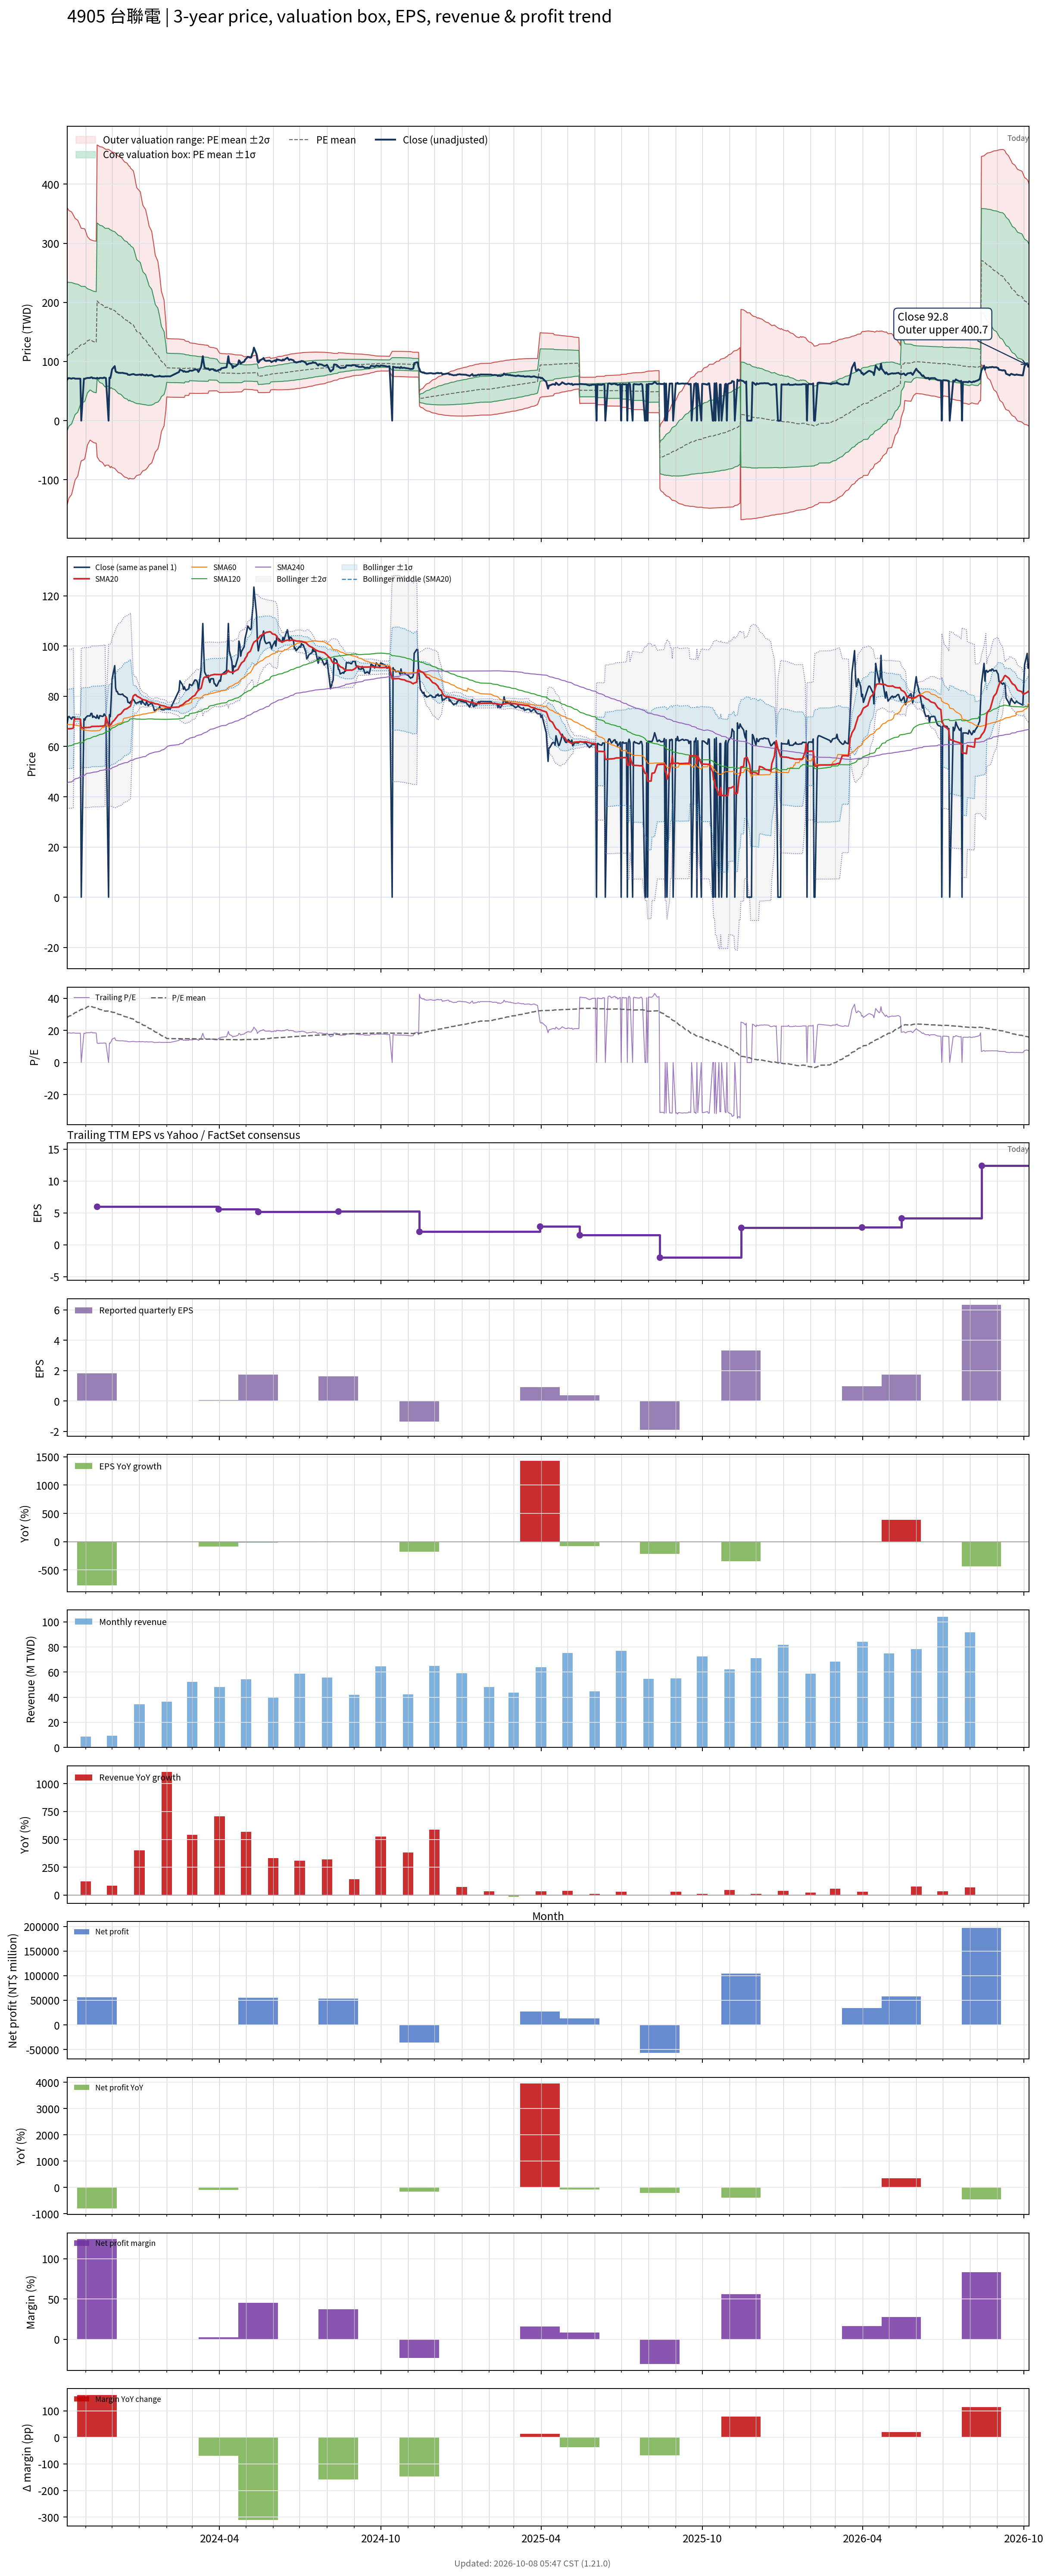

Data behind this chart, as committed beside it:
# chart-version: skill-stock-dynamic-val…
date, close, available_date, period_end, eps, ttm_eps, pe, pe_mean, pe_std, price_m2, price_m1, price_mean, price_p1, price_p2, forward_eps, forward_pe, forward_pe_mean, forward_pe_std, forward_price_m2, forward_price_m1, forward_price_mean, forward_price_p1, forward_price_p2, sma20
2023-10-11, 69.2, 2023-08-14, 2023-06-30, 1.54, 3.88, 17.84, 28.06, 32.35, -142.2, -16.66, 108.9, 234.4, 359.9, , , , , , , , , , 67.03
2023-10-12, 71.6, 2023-08-14, 2023-06-30, 1.54, 3.88, 18.45, 28.5, 31.85, -136.6, -13, 110.6, 234.2, 357.7, , , , , , , , , , 67.08
2023-10-13, 72, 2023-08-14, 2023-06-30, 1.54, 3.88, 18.56, 28.94, 31.33, -130.9, -9.283, 112.3, 233.9, 355.4, , , , , , , , , , 67.08
2023-10-16, 70.9, 2023-08-14, 2023-06-30, 1.54, 3.88, 18.27, 29.38, 30.8, -125, -5.517, 114, 233.5, 353, , , , , , , , , , 67.14
2023-10-17, 71.7, 2023-08-14, 2023-06-30, 1.54, 3.88, 18.48, 29.82, 30.25, -119.1, -1.679, 115.7, 233.1, 350.5, , , , , , , , , , 67.23
2023-10-18, 71.7, 2023-08-14, 2023-06-30, 1.54, 3.88, 18.48, 30.26, 29.69, -113, 2.223, 117.4, 232.6, 347.8, , , , , , , , , , 67.39
2023-10-19, 71.7, 2023-08-14, 2023-06-30, 1.54, 3.88, 18.48, 30.7, 29.11, -106.7, 6.193, 119.1, 232.1, 345, , , , , , , , , , 70.97
2023-10-20, 71, 2023-08-14, 2023-06-30, 1.54, 3.88, 18.3, 31.14, 28.51, -100.4, 10.23, 120.8, 231.4, 342.1, , , , , , , , , , 70.94
2023-10-23, 71, 2023-08-14, 2023-06-30, 1.54, 3.88, 18.3, 31.58, 27.89, -93.86, 14.34, 122.5, 230.7, 338.9, , , , , , , , , , 71
2023-10-24, 71, 2023-08-14, 2023-06-30, 1.54, 3.88, 18.3, 32.02, 27.25, -87.18, 18.53, 124.2, 230, 335.7, , , , , , , , , , 70.96
2023-10-25, 71, 2023-08-14, 2023-06-30, 1.54, 3.88, 18.3, 32.46, 26.58, -80.32, 22.82, 126, 229.1, 332.2, , , , , , , , , , 70.94
2023-10-26, 70.9, 2023-08-14, 2023-06-30, 1.54, 3.88, 18.27, 32.9, 25.9, -73.34, 27.16, 127.6, 228.1, 328.6, , , , , , , , , , 70.94
2023-10-27, 0.000000, 2023-08-14, 2023-06-30, 1.54, 3.88, 0.000000, 33.19, 25.33, -67.83, 30.47, 128.8, 227.1, 325.3, , , , , , , , , , 67.44
2023-10-30, 71, 2023-08-14, 2023-06-30, 1.54, 3.88, 18.3, 33.34, 25.19, -66.1, 31.63, 129.4, 227.1, 324.8, , , , , , , , , , 67.51
2023-10-31, 70.5, 2023-08-14, 2023-06-30, 1.54, 3.88, 18.17, 33.49, 25.04, -64.36, 32.79, 129.9, 227.1, 324.2, , , , , , , , , , 67.58
2023-11-01, 71.5, 2023-08-14, 2023-06-30, 1.54, 3.88, 18.43, 33.93, 24.29, -56.89, 37.37, 131.6, 225.9, 320.2, , , , , , , , , , 67.56
2023-11-02, 71.8, 2023-08-14, 2023-06-30, 1.54, 3.88, 18.51, 34.37, 23.52, -49.15, 42.1, 133.3, 224.6, 315.8, , , , , , , , , , 67.56
2023-11-03, 72.2, 2023-08-14, 2023-06-30, 1.54, 3.88, 18.61, 34.81, 22.7, -41.13, 46.96, 135, 223.1, 311.2, , , , , , , , , , 67.56
2023-11-06, 72.2, 2023-08-14, 2023-06-30, 1.54, 3.88, 18.61, 35.25, 21.85, -32.8, 51.98, 136.8, 221.5, 306.3, , , , , , , , , , 67.67
2023-11-07, 73.2, 2023-08-14, 2023-06-30, 1.54, 3.88, 18.87, 35.04, 21.89, -33.89, 51.03, 136, 220.9, 305.8, , , , , , , , , , 67.81
2023-11-08, 73.2, 2023-08-14, 2023-06-30, 1.54, 3.88, 18.87, 34.83, 21.92, -34.97, 50.09, 135.1, 220.2, 305.3, , , , , , , , , , 68
2023-11-09, 71.6, 2023-08-14, 2023-06-30, 1.54, 3.88, 18.45, 34.62, 21.96, -36.06, 49.13, 134.3, 219.5, 304.7, , , , , , , , , , 68
2023-11-10, 72.1, 2023-08-14, 2023-06-30, 1.54, 3.88, 18.58, 34.41, 21.99, -37.12, 48.19, 133.5, 218.8, 304.1, , , , , , , , , , 68.01
2023-11-13, 71.3, 2023-08-14, 2023-06-30, 1.54, 3.88, 18.38, 34.19, 22.02, -38.19, 47.24, 132.7, 218.1, 303.5, , , , , , , , , , 68.03
2023-11-14, 72.5, 2023-11-14, 2023-09-30, 1.82, 5.97, 12.14, 33.93, 22.09, -61.21, 70.67, 202.6, 334.4, 466.3, , , , , , , , , , 68.07
2023-11-15, 71.5, 2023-11-14, 2023-09-30, 1.82, 5.97, 11.98, 33.66, 22.16, -63.65, 68.65, 200.9, 333.2, 465.5, , , , , , , , , , 68.06
2023-11-16, 71.1, 2023-11-14, 2023-09-30, 1.82, 5.97, 11.91, 33.37, 22.22, -66.05, 66.6, 199.2, 331.9, 464.5, , , , , , , , , , 68.03
2023-11-17, 72.3, 2023-11-14, 2023-09-30, 1.82, 5.97, 12.11, 33.09, 22.27, -68.37, 64.6, 197.6, 330.5, 463.5, , , , , , , , , , 68.09
2023-11-20, 72, 2023-11-14, 2023-09-30, 1.82, 5.97, 12.06, 32.82, 22.33, -70.67, 62.65, 196, 329.3, 462.6, , , , , , , , , , 68.14
2023-11-21, 72.1, 2023-11-14, 2023-09-30, 1.82, 5.97, 12.08, 32.55, 22.38, -72.92, 60.71, 194.3, 328, 461.6, , , , , , , , , , 68.2
2023-11-22, 73, 2023-11-14, 2023-09-30, 1.82, 5.97, 12.23, 32.29, 22.43, -75.12, 58.82, 192.8, 326.7, 460.6, , , , , , , , , , 68.3
2023-11-23, 72.5, 2023-11-14, 2023-09-30, 1.82, 5.97, 12.14, 32.02, 22.48, -77.28, 56.94, 191.2, 325.4, 459.6, , , , , , , , , , 68.38
2023-11-24, 71.9, 2023-11-14, 2023-09-30, 1.82, 5.97, 12.04, 32.12, 22.37, -75.28, 58.25, 191.8, 325.3, 458.8, , , , , , , , , , 71.97
2023-11-27, 0.000000, 2023-11-14, 2023-09-30, 1.82, 5.97, 0.000000, 32.12, 22.37, -75.28, 58.25, 191.8, 325.3, 458.8, , , , , , , , , , 68.42
2023-11-28, 72.7, 2023-11-14, 2023-09-30, 1.82, 5.97, 12.18, 31.85, 22.41, -77.41, 56.37, 190.1, 323.9, 457.7, , , , , , , , , , 68.53
2023-11-29, 71.9, 2023-11-14, 2023-09-30, 1.82, 5.97, 12.04, 31.58, 22.45, -79.52, 54.5, 188.5, 322.5, 456.6, , , , , , , , , , 68.56
2023-11-30, 79, 2023-11-14, 2023-09-30, 1.82, 5.97, 13.23, 31.69, 22.32, -77.38, 55.9, 189.2, 322.5, 455.7, , , , , , , , , , 68.92
2023-12-01, 86.9, 2023-11-14, 2023-09-30, 1.82, 5.97, 14.56, 31.43, 22.35, -79.14, 54.26, 187.7, 321.1, 454.5, , , , , , , , , , 69.65
2023-12-04, 92.2, 2023-11-14, 2023-09-30, 1.82, 5.97, 15.44, 31.18, 22.35, -80.75, 52.7, 186.2, 319.6, 453.1, , , , , , , , , , 70.65
2023-12-05, 83.4, 2023-11-14, 2023-09-30, 1.82, 5.97, 13.97, 30.92, 22.37, -82.5, 51.04, 184.6, 318.1, 451.7, , , , , , , , , , 71.16
2023-12-06, 81.9, 2023-11-14, 2023-09-30, 1.82, 5.97, 13.72, 30.65, 22.38, -84.24, 49.37, 183, 316.6, 450.2, , , , , , , , , , 71.59
2023-12-07, 81.9, 2023-11-14, 2023-09-30, 1.82, 5.97, 13.72, 30.38, 22.39, -85.94, 47.72, 181.4, 315, 448.7, , , , , , , , , , 72.11
2023-12-08, 80.9, 2023-11-14, 2023-09-30, 1.82, 5.97, 13.55, 30.11, 22.39, -87.62, 46.07, 179.8, 313.4, 447.1, , , , , , , , , , 72.55
2023-12-11, 80.7, 2023-11-14, 2023-09-30, 1.82, 5.97, 13.52, 29.84, 22.39, -89.26, 44.43, 178.1, 311.8, 445.5, , , , , , , , , , 73.02
2023-12-12, 80.8, 2023-11-14, 2023-09-30, 1.82, 5.97, 13.53, 29.56, 22.39, -90.85, 42.81, 176.5, 310.1, 443.8, , , , , , , , , , 73.44
2023-12-13, 80.9, 2023-11-14, 2023-09-30, 1.82, 5.97, 13.55, 29.27, 22.37, -92.36, 41.2, 174.8, 308.3, 441.9, , , , , , , , , , 73.91
2023-12-14, 80.3, 2023-11-14, 2023-09-30, 1.82, 5.97, 13.45, 28.99, 22.35, -93.83, 39.61, 173.1, 306.5, 439.9, , , , , , , , , , 74.36
2023-12-15, 80.1, 2023-11-14, 2023-09-30, 1.82, 5.97, 13.42, 28.69, 22.32, -95.22, 38.03, 171.3, 304.5, 437.8, , , , , , , , , , 74.75
2023-12-18, 79.4, 2023-11-14, 2023-09-30, 1.82, 5.97, 13.3, 28.39, 22.28, -96.57, 36.46, 169.5, 302.5, 435.5, , , , , , , , , , 75.12
2023-12-19, 77.6, 2023-11-14, 2023-09-30, 1.82, 5.97, 13, 28.08, 22.24, -97.87, 34.89, 167.7, 300.4, 433.2, , , , , , , , , , 75.4
2023-12-20, 77.6, 2023-11-14, 2023-09-30, 1.82, 5.97, 13, 27.78, 22.19, -99.14, 33.35, 165.8, 298.3, 430.8, , , , , , , , , , 75.63
2023-12-21, 77.2, 2023-11-14, 2023-09-30, 1.82, 5.97, 12.93, 27.89, 22.09, -97.24, 34.62, 166.5, 298.3, 430.2, , , , , , , , , , 75.86
2023-12-22, 77.8, 2023-11-14, 2023-09-30, 1.82, 5.97, 13.03, 27.54, 21.99, -98.17, 33.13, 164.4, 295.7, 427, , , , , , , , , , 76.16
2023-12-25, 78.8, 2023-11-14, 2023-09-30, 1.82, 5.97, 13.2, 27.15, 21.83, -98.52, 31.79, 162.1, 292.4, 422.7, , , , , , , , , , 80.1
2023-12-26, 78.4, 2023-11-14, 2023-09-30, 1.82, 5.97, 13.13, 26.71, 21.57, -98.08, 30.7, 159.5, 288.2, 417, , , , , , , , , , 80.39
2023-12-27, 77.7, 2023-11-14, 2023-09-30, 1.82, 5.97, 13.02, 26.22, 21.19, -96.5, 30.01, 156.5, 283, 409.5, , , , , , , , , , 80.67
2023-12-28, 77.3, 2023-11-14, 2023-09-30, 1.82, 5.97, 12.95, 25.7, 20.74, -94.24, 29.59, 153.4, 277.3, 401.1, , , , , , , , , , 80.59
2023-12-29, 77.3, 2023-11-14, 2023-09-30, 1.82, 5.97, 12.95, 25.23, 20.38, -92.72, 28.95, 150.6, 272.3, 394, , , , , , , , , , 80.11
2024-01-02, 78, 2023-11-14, 2023-09-30, 1.82, 5.97, 13.07, 24.78, 20.04, -91.34, 28.29, 147.9, 267.6, 387.2, , , , , , , , , , 79.4
... 668 more rows
